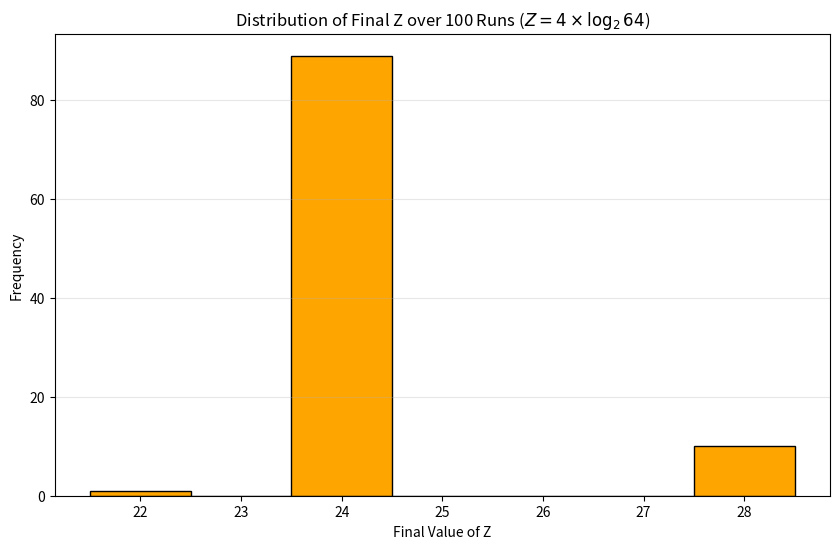

Write Python code to recreate this figure.
import numpy as np
import matplotlib.pyplot as plt

def simulate_z_log_y_strict(X0, Y0, max_steps=4000):

    #initial state
    state = {'X': X0, 'Y': Y0, 'Z': 0, 'b': 1, 'a': 0, 'c': 0, 'L': 0, 'amp': 0, 'Xp': 0, 'Yp': 0}
    
    #reaction magnitudes
    k = {
        'fastest': 1e8,
        'faster':  1e6,
        'fast':    1e4,
        'medium':  1.0,
        'slow':    1e-2,
        'slowest': 1e-4
    }
    
    for _ in range(max_steps):
        #calculating likelihood of each of the 10 reactions
        p = [
            k['slow'] * state['b'],
            k['faster'] * state['a'] * state['Y'] * (state['Y']-1)/2 if state['Y'] >= 2 else 0,
            k['faster'] * state['c'] * (state['c']-1)/2 if state['c'] >= 2 else 0,
            k['fast'] * state['a'],
            k['medium'] * state['Yp'],
            k['medium'] * state['c'],
            k['slowest'] * state['L'],
            k['fastest'] * state['amp'] * state['X'],
            k['fast'] * state['amp'],
            k['medium'] * state['Xp'] 
        ]
        
        total = sum(p) # sum of all rates
        if total <= 0: break
        
        #determine next reaction
        r = np.random.uniform(0, total)
        curr, idx = 0, -1
        for i, val in enumerate(p):
            curr += val #loops through list of rates and add them up
            if r <= curr:
                idx = i #index slsected after curr exceeds rand num
                break
        
        #updating state
        if idx == 0: state['a'] += 1
        elif idx == 1: state['Y'] -= 2; state['c'] += 1; state['Yp'] += 1
        elif idx == 2: state['c'] -= 1 
        elif idx == 3: state['a'] -= 1
        elif idx == 4: state['Yp'] -= 1; state['Y'] += 1
        elif idx == 5: state['c'] -= 1; state['L'] += 1
        elif idx == 6: state['L'] -= 1; state['amp'] += 1
        elif idx == 7: state['X'] -= 1; state['Xp'] += 1; state['Z'] += 1
        elif idx == 8: state['amp'] -= 1
        elif idx == 9: state['Xp'] -= 1; state['X'] += 1
        
    return state['Z']

# 100 trials for computations
trials = 100
X_input, Y_input = 4, 64
final_results = [simulate_z_log_y_strict(X_input, Y_input) for _ in range(trials)]

#printing results
print(f"Mean: {np.mean(final_results):.2f}, Variance: {np.var(final_results):.2f}")

#plotting results
plt.figure(figsize=(10, 6))
plt.hist(final_results, bins=range(min(final_results), max(final_results) + 2), 
         color='orange', edgecolor='black', align='left')
plt.title(f'Distribution of Final Z over {trials} Runs ($Z = {X_input} \\times \\log_2 {Y_input}$)')
plt.xlabel('Final Value of Z')
plt.ylabel('Frequency')
plt.grid(axis='y', alpha=0.3)
plt.show()
